pico-8 play session: hold ← + tap ❎

[t = 1 s] hold ← ~1s, tap ❎ ~2×
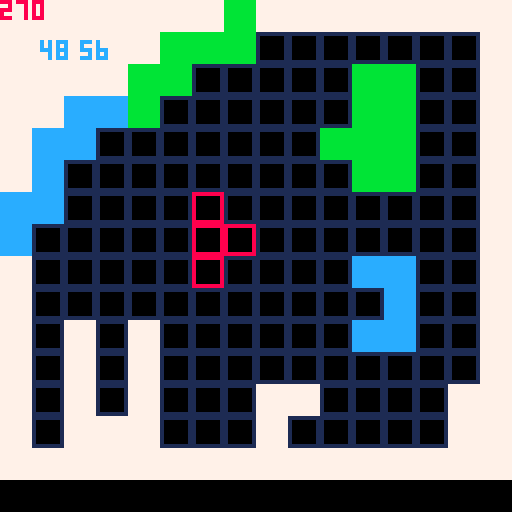
[t = 6 s] hold ← ~6s, tap ❎ ~10×
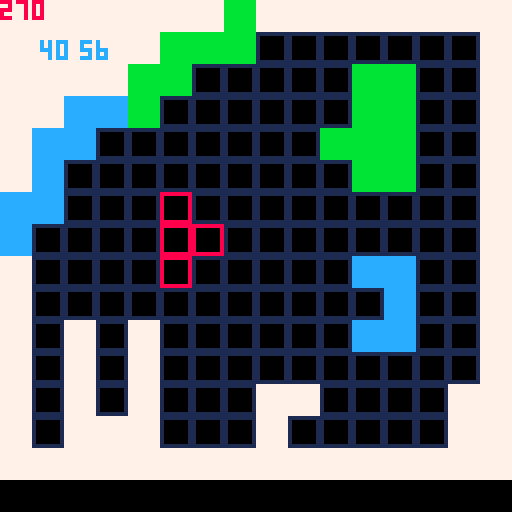
[t = 8 s] hold ← ~8s, tap ❎ ~14×
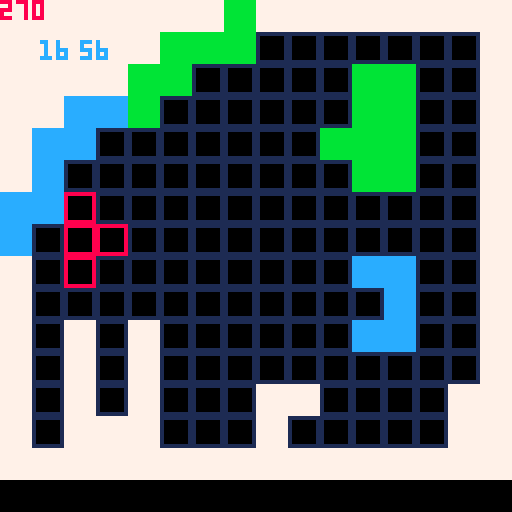

pico-8 cartridge
version 18
__lua__
p1={}
p1.x=0
p1.y=0
p1.lastx=0
p1.lasty=0

p1.spr=2
p1.r=0
p1.lastr=0
p1.sel=2

tet_i={56,56, -8,0,4} --1
tet_t={56,56, -8,0,3, 0,8,1} --2

function _init()
	table=tet_t --set start tetramino
	p1.x,p1.y=table[1],table[2] --Set start pos
end

function _update()
	cls()
	mapset()
	map(0,0,0,0,16,16)
	
	if(p1.sel==1) then table=tet_i end
	if(p1.sel==2) then table=tet_t end

	move() --move player i.e p1
	collision("m") --movement collision
	rotate() --rotate player i.e p1
	collision("r") --rotate collision
	drawspr() --if everythink checks out, draw tetramino sprite

	--pset(p1.x,p1.y,0)

	print(p1.x,10,10,12) --x and y pos
	print(p1.y,20,10,12)

	print(p1.r,nil,nil,8) --rotate value
end

function mapset()
	if(btnp(5)) then
		local pos_x=0
		local pos_y=0
		local rot_x=0
	 local rot_y=0
	
	 for i=1,table[5],1 do
	 	rot_x,rot_y=rot(table[3]+pos_x,table[4]+pos_y)
	 	pos_x+=8
	 end
	
	 if(table[6]!=nil) then
	 	pos_x=0
	 	pos_y=0
	
			for n=1,table[8],1 do
				rot_x,rot_y=rot(table[6]+pos_x,table[7]+pos_y)
				pos_x+=8
			end
		end
	end	
end

function move()
	--save last pos
	p1.lastx=p1.x
	p1.lasty=p1.y
	--movement buttonmap
	if(btnp(0)) then p1.x-=8 end
	if(btnp(1)) then p1.x+=8 end
	if(btnp(2)) then p1.y-=8 end
	if(btnp(3)) then p1.y+=8 end
end

function rotate()
	--save last rotation
	p1.lastr=p1.r

	--rotation buttonmap
	if(btnp(4)) then p1.r+=90 end
	if(p1.r>270) then p1.r=0 end
end

function collision(val)
	local pos_x=0
	local pos_y=0
	local rot_x=0
 local rot_y=0

 for i=1,table[5],1 do

 	rot_x,rot_y=rot(table[3]+pos_x,table[4]+pos_y)

 	for k=0,7,7 do
 		for l=0,7,7 do
				if(val=="m") then
	 			flag=fget(mget((p1.x+rot_x+l)/8,(p1.y+rot_y+k)/8),0)
	 			if(flag) then
	 				p1.x=p1.lastx
	 				p1.y=p1.lasty
	 			end
				end
				if(val=="r") then
					flag=fget(mget((p1.x+rot_x+l)/8,(p1.y+rot_y+k)/8),0)
					if(flag) then
						p1.r=p1.lastr
					end
				end
 		end
 	end

 	pos_x+=8
 end

 if(table[6]!=nil) then
 	pos_x=0
 	pos_y=0

		for n=1,table[8],1 do

			rot_x,rot_y=rot(table[6]+pos_x,table[7]+pos_y)

		for v=0,7,7 do
 		for b=0,7,7 do
				if(val=="m") then
	 			flag=fget(mget((p1.x+rot_x+b)/8,(p1.y+rot_y+v)/8),0)
	 			if(flag) then
	 				p1.x=p1.lastx
	 				p1.y=p1.lasty
	 			end
				end
				if(val=="r") then
					flag=fget(mget((p1.x+rot_x+b)/8,(p1.y+rot_y+v)/8),0)
					if(flag) then
						p1.r=p1.lastr
					end
				end
 		end
 	end
			pos_x+=8
		end
 end
end

function drawspr()
	local pos_x=0
	local pos_y=0
	local rot_x=0
 local rot_y=0

	--first row
 for i=1,table[5],1 do

 	rot_x,rot_y=rot(table[3]+pos_x,table[4]+pos_y)

 	spr(p1.spr,p1.x+rot_x,p1.y+rot_y)
 	pos_x+=8
 end

 --check for another row
 if(table[6]!=nil) then
 	pos_x=0
 	pos_y=0

 	--second row
		for n=1,table[8],1 do
			rot_x,rot_y=rot(table[6]+pos_x,table[7]+pos_y)

			spr(p1.spr,p1.x+rot_x,p1.y+rot_y)
			pos_x+=8
		end
 end
end

function rot(val_x,val_y)
 if(p1.r==0) then
 	return val_x,val_y
	end

	if(p1.r==90) then
	 return (val_y)*-1,val_x
	end

	if(p1.r==180) then
		return (val_x)*-1,(val_y)*-1
	end

	if(p1.r==270) then
	 return val_y,(val_x)*-1
	end
end
__gfx__
00000000777777778888888811111111ccccccccbbbbbbbb00000000000000000000000000000000000000000000000000000000000000000000000000000000
00000000777777778000000810000001ccccccccbbbbbbbb00000000000000000000000000000000000000000000000000000000000000000000000000000000
00700700777777778000000810000001ccccccccbbbbbbbb00000000000000000000000000000000000000000000000000000000000000000000000000000000
00077000777777778000000810000001ccccccccbbbbbbbb00000000000000000000000000000000000000000000000000000000000000000000000000000000
00077000777777778000000810000001ccccccccbbbbbbbb00000000000000000000000000000000000000000000000000000000000000000000000000000000
00700700777777778000000810000001ccccccccbbbbbbbb00000000000000000000000000000000000000000000000000000000000000000000000000000000
00000000777777778000000810000001ccccccccbbbbbbbb00000000000000000000000000000000000000000000000000000000000000000000000000000000
00000000777777778888888811111111ccccccccbbbbbbbb00000000000000000000000000000000000000000000000000000000000000000000000000000000
__gff__
0001000001010000000000000000000000000000000000000000000000000000000000000000000000000000000000000000000000000000000000000000000000000000000000000000000000000000000000000000000000000000000000000000000000000000000000000000000000000000000000000000000000000000
0000000000000000000000000000000000000000000000000000000000000000000000000000000000000000000000000000000000000000000000000000000000000000000000000000000000000000000000000000000000000000000000000000000000000000000000000000000000000000000000000000000000000000
__map__
0101010101010105010101010101010100000000000000000000000000000000000000000000000000000000000000000000000000000000000000000000000000000000000000000000000000000000000000000000000000000000000000000000000000000000000000000000000000000000000000000000000000000000
0101010101050505030303030303030100000000000000000000000000000000000000000000000000000000000000000000000000000000000000000000000000000000000000000000000000000000000000000000000000000000000000000000000000000000000000000000000000000000000000000000000000000000
0101010105050303030303050503030100000000000000000000000000000000000000000000000000000000000000000000000000000000000000000000000000000000000000000000000000000000000000000000000000000000000000000000000000000000000000000000000000000000000000000000000000000000
0101040405030303030303050503030100000000000000000000000000000000000000000000000000000000000000000000000000000000000000000000000000000000000000000000000000000000000000000000000000000000000000000000000000000000000000000000000000000000000000000000000000000000
0104040303030303030305050503030100000000000000000000000000000000000000000000000000000000000000000000000000000000000000000000000000000000000000000000000000000000000000000000000000000000000000000000000000000000000000000000000000000000000000000000000000000000
0104030303030303030303050503030100000000000000000000000000000000000000000000000000000000000000000000000000000000000000000000000000000000000000000000000000000000000000000000000000000000000000000000000000000000000000000000000000000000000000000000000000000000
0404030303030303030303030303030100000000000000000000000000000000000000000000000000000000000000000000000000000000000000000000000000000000000000000000000000000000000000000000000000000000000000000000000000000000000000000000000000000000000000000000000000000000
0403030303030303030303030303030100000000000000000000000000000000000000000000000000000000000000000000000000000000000000000000000000000000000000000000000000000000000000000000000000000000000000000000000000000000000000000000000000000000000000000000000000000000
0103030303030303030303040403030100000000000000000000000000000000000000000000000000000000000000000000000000000000000000000000000000000000000000000000000000000000000000000000000000000000000000000000000000000000000000000000000000000000000000000000000000000000
0103030303030303030303030403030100000000000000000000000000000000000000000000000000000000000000000000000000000000000000000000000000000000000000000000000000000000000000000000000000000000000000000000000000000000000000000000000000000000000000000000000000000000
0103010301030303030303040403030100000000000000000000000000000000000000000000000000000000000000000000000000000000000000000000000000000000000000000000000000000000000000000000000000000000000000000000000000000000000000000000000000000000000000000000000000000000
0103010301030303030303030303030100000000000000000000000000000000000000000000000000000000000000000000000000000000000000000000000000000000000000000000000000000000000000000000000000000000000000000000000000000000000000000000000000000000000000000000000000000000
0103010301030303010103030303010100000000000000000000000000000000000000000000000000000000000000000000000000000000000000000000000000000000000000000000000000000000000000000000000000000000000000000000000000000000000000000000000000000000000000000000000000000000
0103010101030303010303030303010100000000000000000000000000000000000000000000000000000000000000000000000000000000000000000000000000000000000000000000000000000000000000000000000000000000000000000000000000000000000000000000000000000000000000000000000000000000
0101010101010101010101010101010100000000000000000000000000000000000000000000000000000000000000000000000000000000000000000000000000000000000000000000000000000000000000000000000000000000000000000000000000000000000000000000000000000000000000000000000000000000
